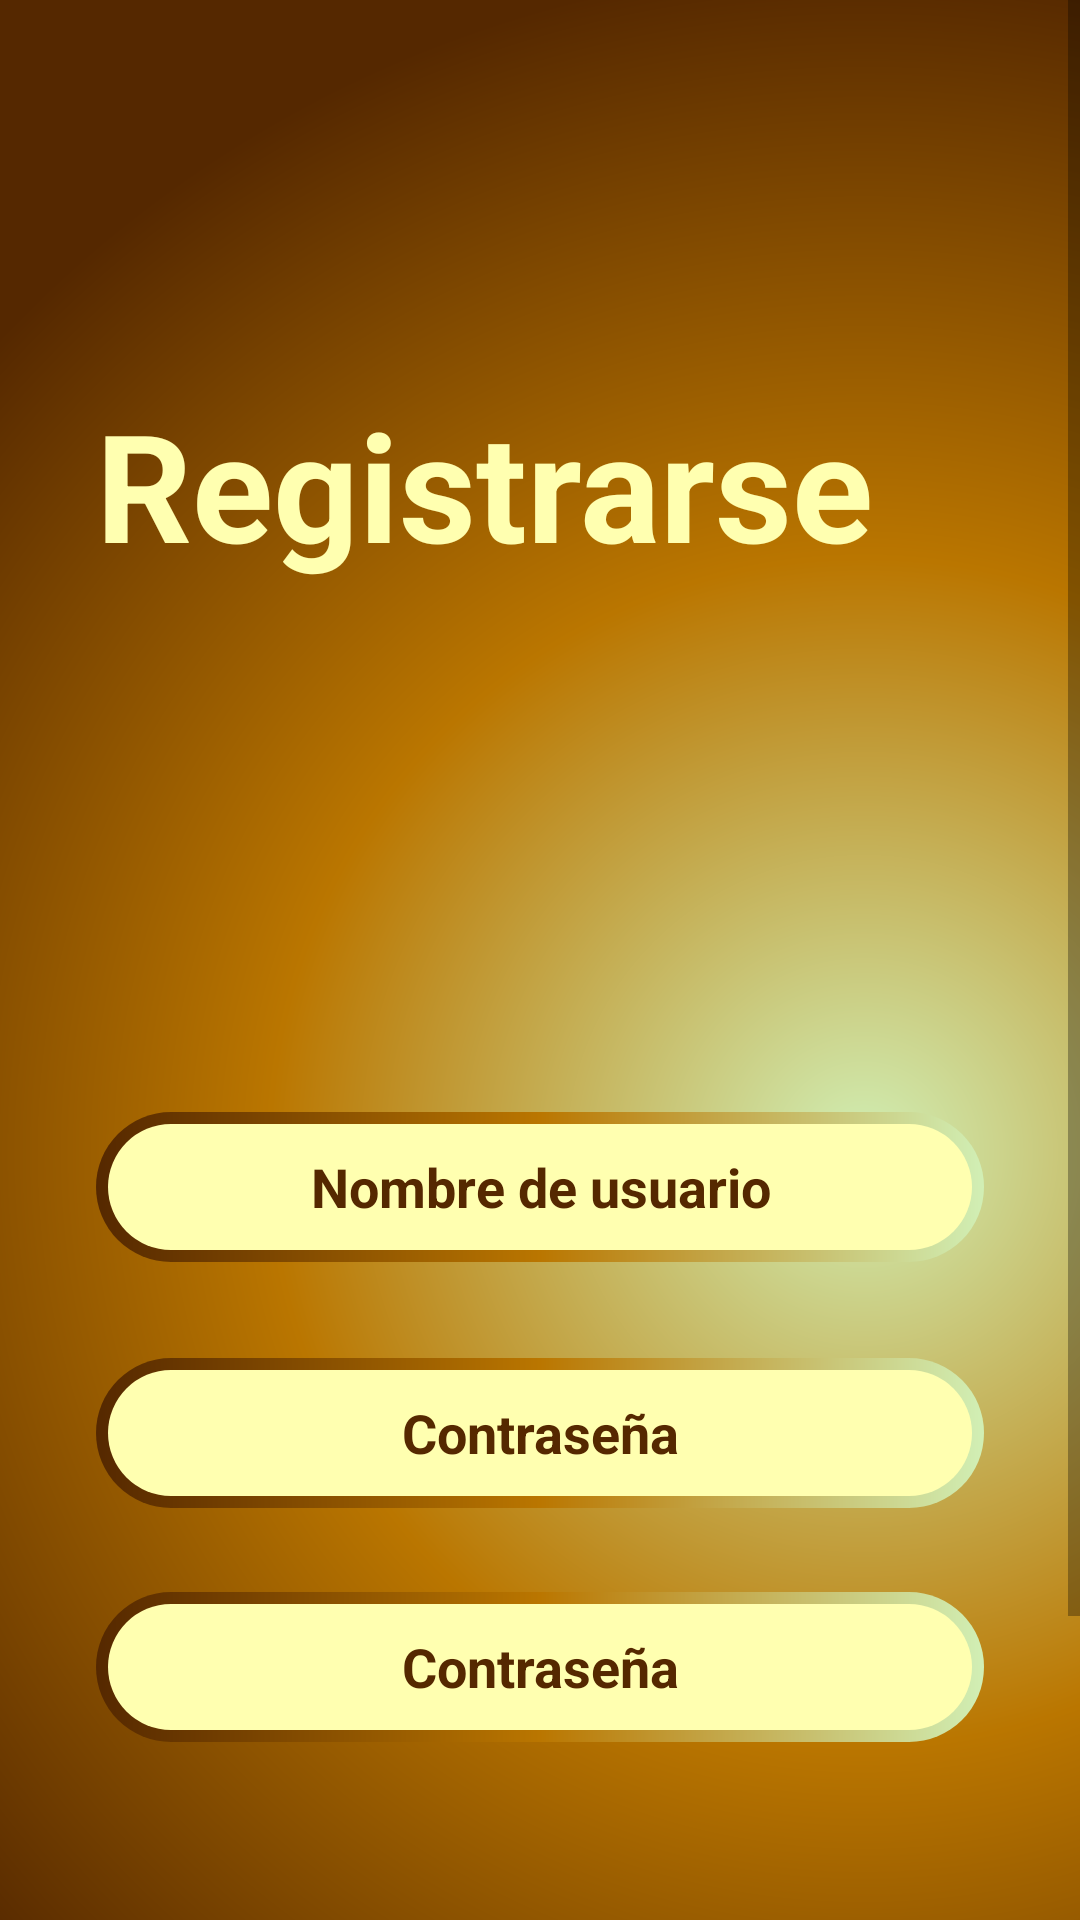

Write the Android layout XML for this screen, with the resource values it uses.
<!-- AndroidManifest.xml: application theme Theme.UF1_Proyecto -->
<!-- res/layout/activity_register.xml -->
<?xml version="1.0" encoding="utf-8"?>
<androidx.constraintlayout.widget.ConstraintLayout xmlns:android="http://schemas.android.com/apk/res/android"
    xmlns:app="http://schemas.android.com/apk/res-auto"
    xmlns:tools="http://schemas.android.com/tools"
    android:layout_width="match_parent"
    android:layout_height="match_parent"
    android:background="@color/main_background"
    tools:context=".Activity.LoginActivity">

    <ScrollView
        android:layout_width="match_parent"
        android:layout_height="match_parent"
        android:background="@drawable/gradient_color_background"
        app:layout_constraintBottom_toBottomOf="parent"
        app:layout_constraintEnd_toEndOf="parent"
        app:layout_constraintStart_toStartOf="parent"
        app:layout_constraintTop_toTopOf="parent">

        <LinearLayout
            android:layout_width="match_parent"
            android:layout_height="wrap_content"
            android:orientation="vertical">

            <TextView
                android:id="@+id/login_title"
                android:layout_width="match_parent"
                android:layout_height="wrap_content"
                android:layout_marginStart="32dp"
                android:layout_marginTop="128dp"
                android:layout_marginEnd="32dp"
                android:text="@string/register_title"
                android:textColor="@color/wheat"
                android:textSize="50sp"
                android:textStyle="bold" />

            <ProgressBar
                android:id="@+id/progressBar2"
                style="?android:attr/progressBarStyle"
                android:layout_width="wrap_content"
                android:layout_height="wrap_content"
                android:layout_gravity="center"
                tools:visibility="gone" />

            <EditText
                android:id="@+id/usernameR"
                android:layout_width="match_parent"
                android:layout_height="50dp"
                android:layout_marginStart="32dp"
                android:layout_marginTop="128dp"
                android:layout_marginEnd="32dp"
                android:layout_marginBottom="16dp"
                android:background="@drawable/btn_background"
                android:ems="10"
                android:hint="@string/UserName"
                android:inputType="text"
                android:textAlignment="center"
                android:textColor="@color/wood"
                android:textColorHint="@color/wood"
                android:textStyle="bold" />

            <EditText
                android:id="@+id/passwordR"
                android:layout_width="match_parent"
                android:layout_height="50dp"
                android:layout_marginStart="32dp"
                android:layout_marginTop="16dp"
                android:layout_marginEnd="32dp"
                android:layout_marginBottom="12dp"
                android:background="@drawable/btn_background"
                android:ems="10"
                android:hint="@string/Password"
                android:inputType="textPassword"
                android:textAlignment="center"
                android:textColor="@color/wood"
                android:textColorHint="@color/wood"
                android:textStyle="bold" />

            <EditText
                android:id="@+id/passwordR2"
                android:layout_width="match_parent"
                android:layout_height="50dp"
                android:layout_marginStart="32dp"
                android:layout_marginTop="16dp"
                android:layout_marginEnd="32dp"
                android:layout_marginBottom="12dp"
                android:background="@drawable/btn_background"
                android:ems="10"
                android:hint="@string/Password"
                android:inputType="textPassword"
                android:textAlignment="center"
                android:textColor="@color/wood"
                android:textColorHint="@color/wood"
                android:textStyle="bold" />

            <androidx.appcompat.widget.AppCompatButton
                android:id="@+id/register_button_deltodo"
                style="@android:style/Widget.Button"
                android:layout_width="match_parent"
                android:layout_height="50dp"
                android:layout_marginStart="32dp"
                android:layout_marginTop="64dp"
                android:layout_marginEnd="32dp"
                android:background="@drawable/btn_background"
                android:text="@string/register_button"
                android:textColor="@color/wood"
                android:textSize="22sp"
                android:textStyle="bold" />

            <TextView
                android:id="@+id/reIniciaSesion"
                android:layout_width="match_parent"
                android:layout_height="wrap_content"
                android:layout_marginTop="12dp"
                android:background="@android:color/transparent"
                android:padding="10dp"
                android:text="@string/is_registered"
                android:textAlignment="center"
                android:textColor="@color/wood"
                android:textSize="16sp" />
        </LinearLayout>
    </ScrollView>
</androidx.constraintlayout.widget.ConstraintLayout>
<!-- resources referenced by this layout -->
<resources>
  <color name="main_background">#19191b</color>
  <color name="wheat">#FFFFB0</color>
  <color name="wood">#552800</color>
  <!-- drawable btn_background (drawable) -->
  <?xml version="1.0" encoding="utf-8"?>
  <layer-list xmlns:android="http://schemas.android.com/apk/res/android">
      <item>
          <shape>
              <corners android:radius="50dp" />
              <gradient
                  android:angle="360"
                  android:type="linear"
                  android:startColor="#552800" />
              <gradient
                  android:angle="360"
                  android:type="linear"
                  android:centerColor="#BA7600" />
              <gradient
                  android:angle="360"
                  android:type="linear"
                      android:endColor="#D1EFB5" />
              <size
                  android:width="24dp"
                  android:height="24dp" />
          </shape>
      </item>
      <item android:top="4dp" android:bottom="4dp" android:left="4dp" android:right="4dp">>
          <shape android:shape="rectangle">
              <corners android:radius="50dp" />
              <solid android:color="#FFFFB0" />
          </shape>
      </item>
  </layer-list>
  <!-- drawable gradient_color_background (drawable) -->
  <?xml version="1.0" encoding="utf-8"?>
  <layer-list xmlns:android="http://schemas.android.com/apk/res/android">
      <item>
          <shape>
              <gradient
                  android:startColor="#D1EFB5"
                  android:centerColor="#BA7600"
                  android:endColor="#552800"
                  android:type="radial"
                  android:gradientRadius="110%p"
                  android:centerX="0.2"
                  android:centerY="0.2"
                  />
          </shape>
      </item>
      <item>
          <shape>
              <gradient
                  android:startColor="#D1EFB5"
                  android:centerColor="#BA7600"
                  android:endColor="#552800"
                  android:type="radial"
                  android:gradientRadius="110%p"
                  android:centerX="0.8"
                  android:centerY="0.6"
              />
          </shape>
      </item>
  </layer-list>
  <string name="Password">Contraseña</string>
  <string name="UserName">Nombre de usuario</string>
  <string name="is_registered">¿Ya tienes cuenta? Inicia sesión aquí</string>
  <string name="register_button">Registrarse</string>
  <string name="register_title">Registrarse</string>
  <style name="Theme.UF1_Proyecto" parent="Base.Theme.UF1_Proyecto" />
  <style name="Base.Theme.UF1_Proyecto" parent="Theme.MaterialComponents.DayNight.NoActionBar">
          <item name="colorPrimaryDark">#19191b</item>
  
  
          <item name="windowActionBar">false</item>
          <item name="windowNoTitle">true</item>
          <item name="android:windowFullscreen">true</item>
      </style>
</resources>
